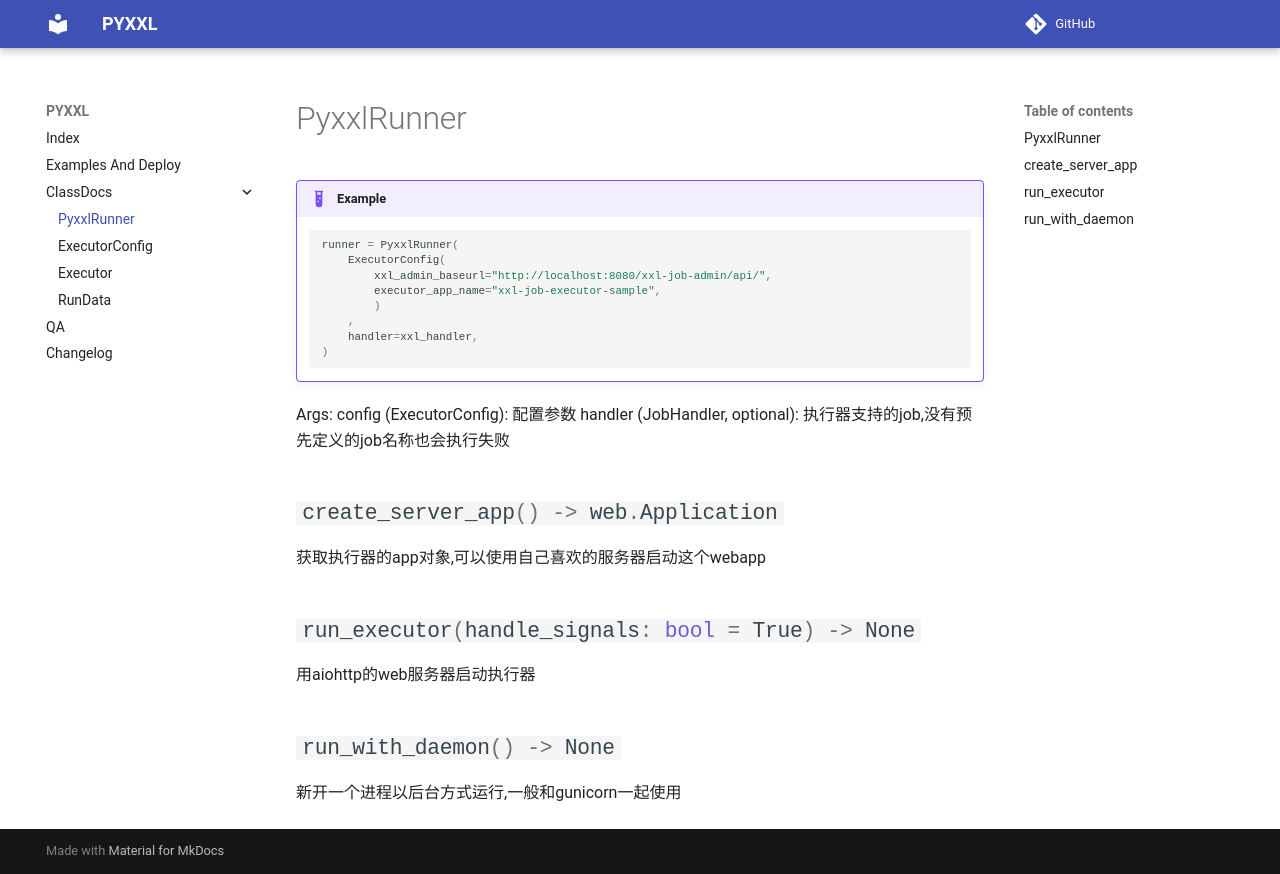

repository: fcfangcc/pyxxl · page: v0.4.8/apis/runner/index.html · generator: mkdocs

# PyxxlRunner

::: pyxxl.PyxxlRunner
